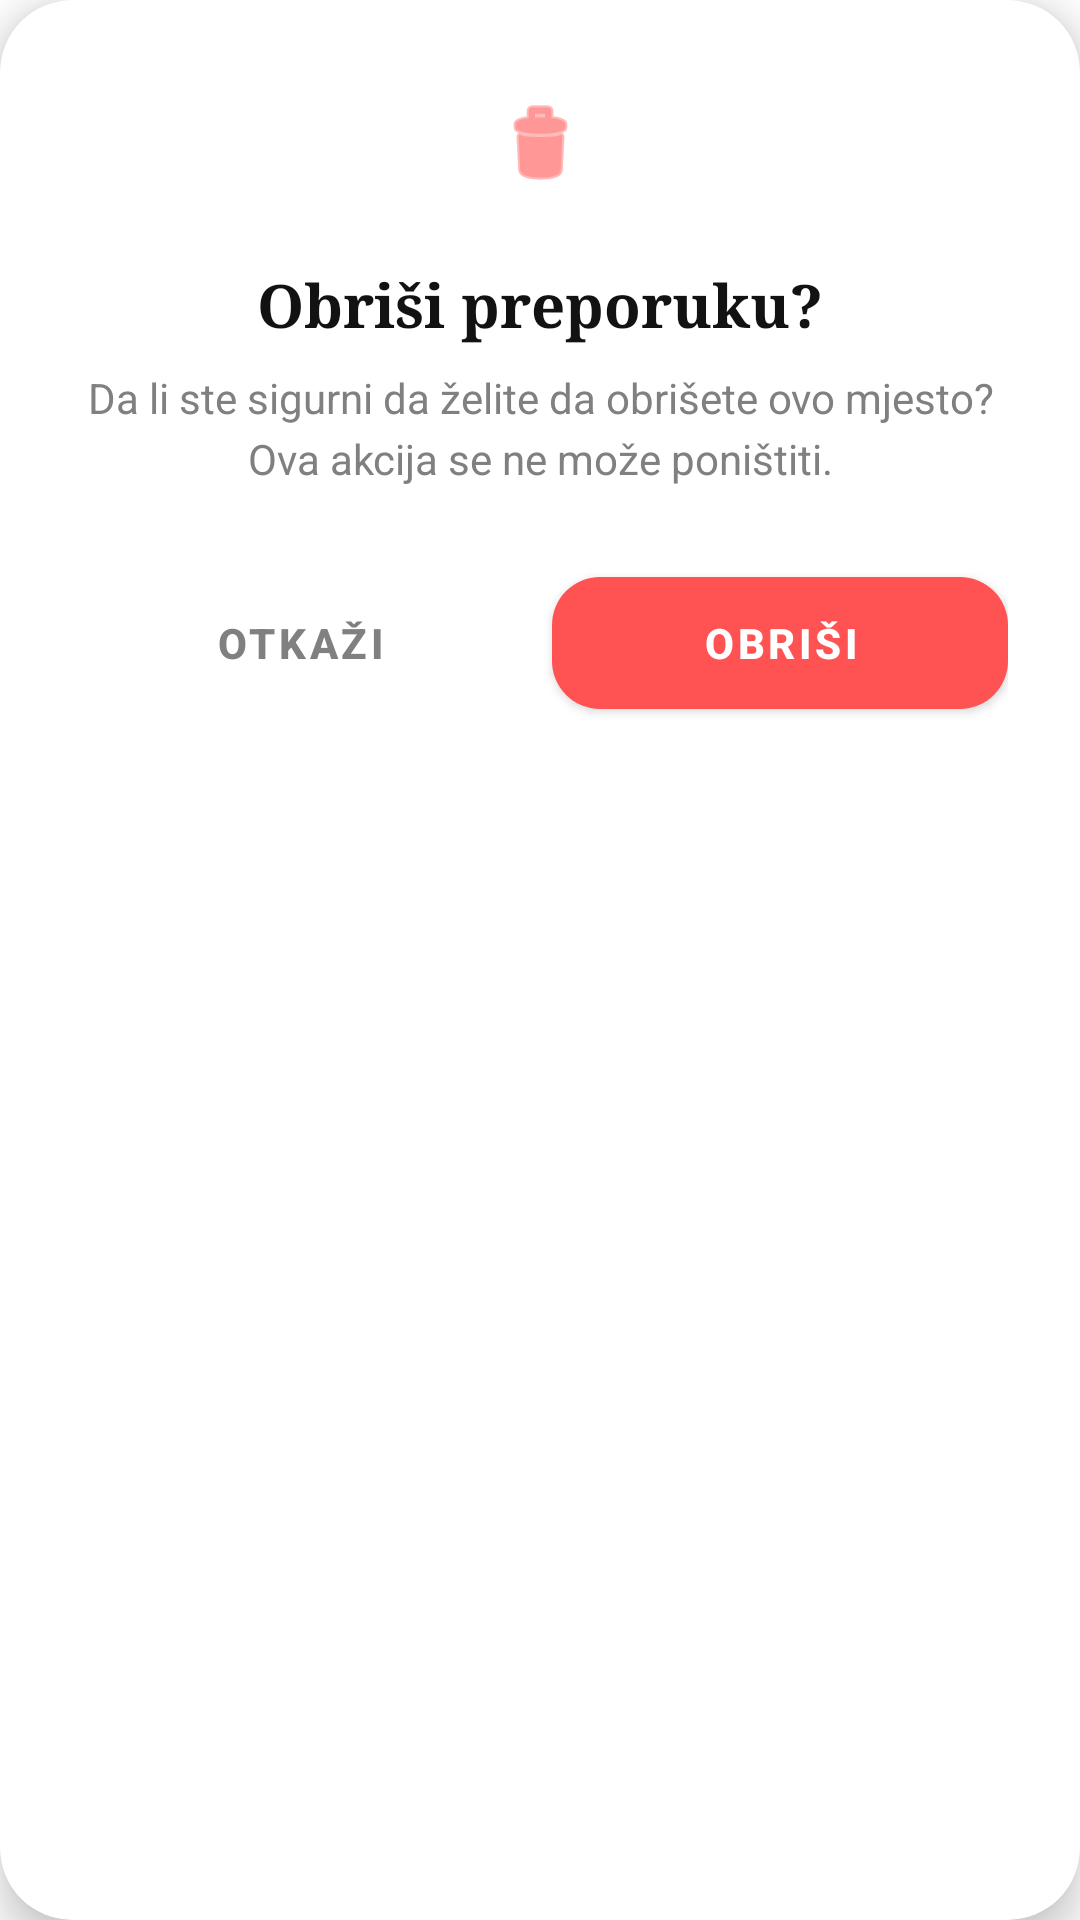

The Android layout XML behind this screen, and the referenced resources:
<!-- AndroidManifest.xml: application theme Theme.GuestGuide -->
<!-- res/layout/dialog_delete_confirmation.xml -->
<?xml version="1.0" encoding="utf-8"?>
<com.google.android.material.card.MaterialCardView xmlns:android="http://schemas.android.com/apk/res/android"
    xmlns:app="http://schemas.android.com/apk/res-auto"
    android:layout_width="match_parent"
    android:layout_height="wrap_content"
    app:cardCornerRadius="24dp"
    app:cardBackgroundColor="@color/white"
    app:cardElevation="8dp"
    android:theme="@style/ThemeOverlay.MaterialComponents.Light">

    <LinearLayout
        android:layout_width="match_parent"
        android:layout_height="wrap_content"
        android:orientation="vertical"
        android:padding="24dp"
        android:gravity="center_horizontal">

        <ImageView
            android:layout_width="48dp"
            android:layout_height="48dp"
            android:src="@android:drawable/ic_menu_delete"
            app:tint="#FF5252"
            android:background="@drawable/bg_circle_light_red"
            android:padding="8dp"
            android:layout_marginBottom="16dp"/>
        <TextView
            android:layout_width="wrap_content"
            android:layout_height="wrap_content"
            android:text="Obriši preporuku?"
            android:textSize="20sp"
            android:textColor="@color/primary_dark"
            android:textStyle="bold"
            android:fontFamily="serif"
            android:layout_marginBottom="8dp"/>

        <TextView
            android:layout_width="wrap_content"
            android:layout_height="wrap_content"
            android:text="Da li ste sigurni da želite da obrišete ovo mjesto? Ova akcija se ne može poništiti."
            android:textColor="#808080"
            android:textSize="14sp"
            android:textAlignment="center"
            android:lineSpacingExtra="4dp"
            android:layout_marginBottom="24dp"/>

        <LinearLayout
            android:layout_width="match_parent"
            android:layout_height="wrap_content"
            android:orientation="horizontal"
            android:gravity="center">

            <com.google.android.material.button.MaterialButton
                android:id="@+id/btnCancelDelete"
                style="@style/Widget.MaterialComponents.Button.TextButton"
                android:layout_width="0dp"
                android:layout_height="56dp"
                android:layout_weight="1"
                android:text="OTKAŽI"
                android:textColor="#808080"
                android:textStyle="bold"
                android:layout_marginEnd="8dp"/>

            <com.google.android.material.button.MaterialButton
                android:id="@+id/btnConfirmDelete"
                android:layout_width="0dp"
                android:layout_height="56dp"
                android:layout_weight="1"
                android:text="OBRIŠI"
                android:textColor="@color/white"
                android:textStyle="bold"
                app:backgroundTint="#FF5252"
                app:cornerRadius="16dp"
                app:elevation="0dp"/>
        </LinearLayout>

    </LinearLayout>
</com.google.android.material.card.MaterialCardView>
<!-- resources referenced by this layout -->
<resources>
  <color name="primary_dark">#121212</color>
  <color name="white">#FFFFFFFF</color>
  <style name="Theme.GuestGuide" parent="Theme.MaterialComponents.DayNight.NoActionBar">
          <item name="colorPrimary">@color/primary_dark</item>
          <item name="colorPrimaryVariant">@color/black</item>
          <item name="colorOnPrimary">@color/white</item>
  
          <item name="colorSecondary">@color/gold_accent</item>
          <item name="colorSecondaryVariant">@color/gold_accent</item>
          <item name="colorOnSecondary">@color/black</item>
  
          <item name="android:statusBarColor">?attr/colorPrimaryVariant</item>
          <item name="android:windowLightStatusBar">false</item>
  
          <item name="android:textColorPrimary">@color/primary_dark</item>
      </style>
  <color name="black">#FF000000</color>
  <color name="gold_accent">#D4AF37</color>
</resources>
